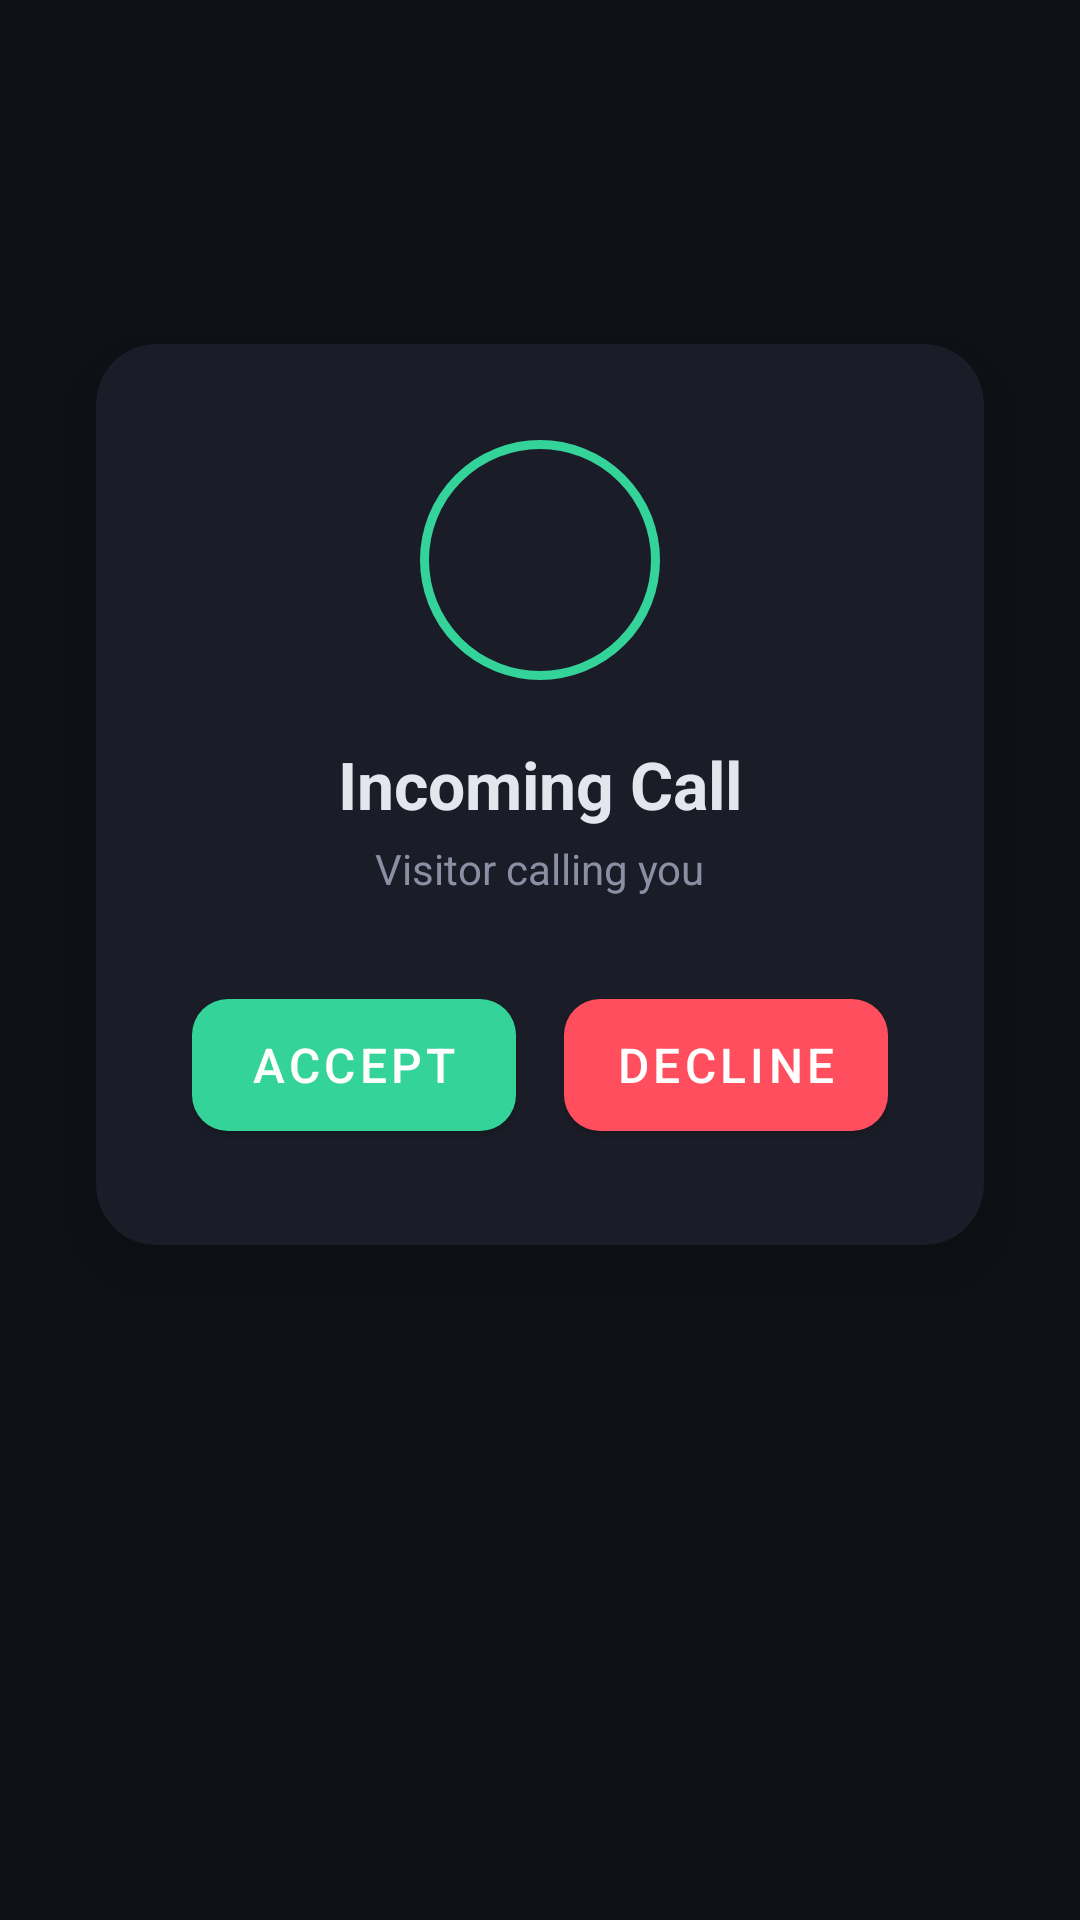

The Android layout XML behind this screen, and the referenced resources:
<!-- AndroidManifest.xml: activity theme Theme.Intercom.NoActionBar -->
<!-- res/layout/activity_incoming_call.xml -->
<?xml version="1.0" encoding="utf-8"?>
<androidx.constraintlayout.widget.ConstraintLayout
    xmlns:android="http://schemas.android.com/apk/res/android"
    xmlns:app="http://schemas.android.com/apk/res-auto"
    android:layout_width="match_parent"
    android:layout_height="match_parent"
    android:background="@color/bg_dark">

    <com.google.android.material.card.MaterialCardView
        android:id="@+id/callCard"
        android:layout_width="0dp"
        android:layout_height="wrap_content"
        app:cardBackgroundColor="@color/surface"
        app:cardCornerRadius="20dp"
        app:cardElevation="12dp"
        app:layout_constraintTop_toTopOf="parent"
        app:layout_constraintBottom_toBottomOf="parent"
        app:layout_constraintStart_toStartOf="parent"
        app:layout_constraintEnd_toEndOf="parent"
        app:layout_constraintVertical_bias="0.3"
        android:layout_margin="32dp">

        <LinearLayout
            android:layout_width="match_parent"
            android:layout_height="wrap_content"
            android:orientation="vertical"
            android:gravity="center_horizontal"
            android:padding="32dp">

            <View
                android:id="@+id/pulseRing"
                android:layout_width="80dp"
                android:layout_height="80dp"
                android:background="@drawable/pulse_ring" />

            <TextView
                android:layout_width="wrap_content"
                android:layout_height="wrap_content"
                android:text="@string/incoming_call"
                android:textColor="@color/text_primary"
                android:textSize="22sp"
                android:textStyle="bold"
                android:layout_marginTop="20dp" />

            <TextView
                android:id="@+id/textCallerInfo"
                android:layout_width="wrap_content"
                android:layout_height="wrap_content"
                android:text="@string/visitor_calling"
                android:textColor="@color/text_secondary"
                android:textSize="14sp"
                android:layout_marginTop="4dp" />

            <LinearLayout
                android:layout_width="match_parent"
                android:layout_height="wrap_content"
                android:orientation="horizontal"
                android:gravity="center"
                android:layout_marginTop="28dp">

                <com.google.android.material.button.MaterialButton
                    android:id="@+id/btnAccept"
                    android:layout_width="0dp"
                    android:layout_height="56dp"
                    android:layout_weight="1"
                    android:text="@string/btn_accept"
                    android:textSize="16sp"
                    app:backgroundTint="@color/accent"
                    app:cornerRadius="12dp"
                    android:layout_marginEnd="8dp" />

                <com.google.android.material.button.MaterialButton
                    android:id="@+id/btnDecline"
                    android:layout_width="0dp"
                    android:layout_height="56dp"
                    android:layout_weight="1"
                    android:text="@string/btn_decline"
                    android:textSize="16sp"
                    app:backgroundTint="@color/danger"
                    app:cornerRadius="12dp"
                    android:layout_marginStart="8dp" />
            </LinearLayout>
        </LinearLayout>
    </com.google.android.material.card.MaterialCardView>
</androidx.constraintlayout.widget.ConstraintLayout>
<!-- resources referenced by this layout -->
<resources>
  <color name="accent">#34D399</color>
  <color name="bg_dark">#0F1117</color>
  <color name="danger">#FF4F5E</color>
  <color name="surface">#1A1D27</color>
  <color name="text_primary">#E4E6ED</color>
  <color name="text_secondary">#8B8FA3</color>
  <!-- drawable pulse_ring (drawable) -->
  <?xml version="1.0" encoding="utf-8"?>
  <shape xmlns:android="http://schemas.android.com/apk/res/android"
      android:shape="oval">
      <stroke
          android:width="3dp"
          android:color="@color/accent" />
      <solid android:color="@android:color/transparent" />
  </shape>
  <string name="btn_accept">Accept</string>
  <string name="btn_decline">Decline</string>
  <string name="incoming_call">Incoming Call</string>
  <string name="visitor_calling">Visitor calling you</string>
  <style name="Theme.Intercom.NoActionBar" parent="Theme.Intercom">
          <item name="windowActionBar">false</item>
          <item name="windowNoTitle">true</item>
      </style>
  <style name="Theme.Intercom" parent="Theme.MaterialComponents.DayNight.DarkActionBar">
          <item name="colorPrimary">@color/primary</item>
          <item name="colorPrimaryDark">@color/primary_dark</item>
          <item name="colorAccent">@color/accent</item>
          <item name="android:windowBackground">@color/bg_dark</item>
      </style>
  <color name="primary">#4F8CFF</color>
  <color name="primary_dark">#3A6FD8</color>
</resources>
